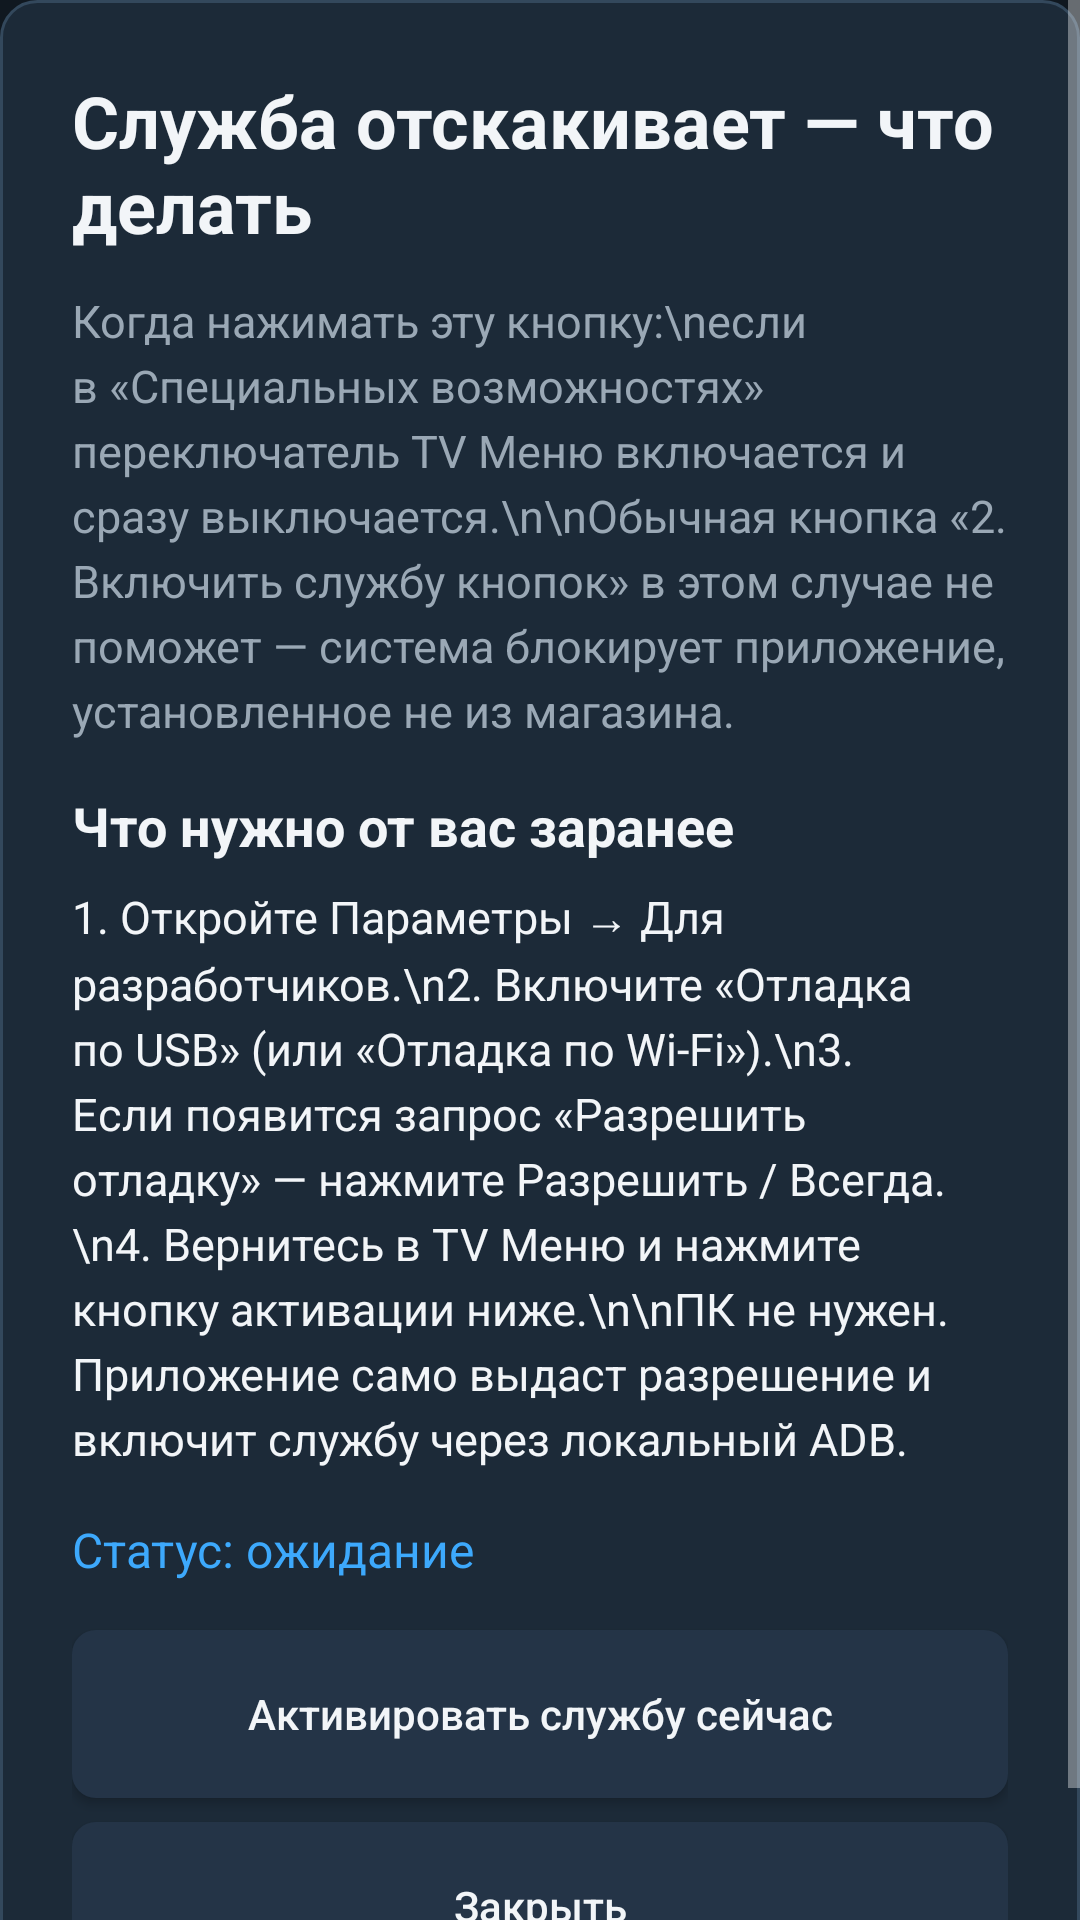

Layout XML and referenced resources for this Android screen:
<!-- AndroidManifest.xml: application theme Theme.TvQuickMenu -->
<!-- res/layout/dialog_fix_accessibility.xml -->
<?xml version="1.0" encoding="utf-8"?>

<ScrollView xmlns:android="http://schemas.android.com/apk/res/android"
    android:layout_width="match_parent"
    android:layout_height="wrap_content"
    android:fillViewport="true">

    <LinearLayout
        android:layout_width="match_parent"
        android:layout_height="wrap_content"
        android:background="@drawable/bg_panel"
        android:orientation="vertical"
        android:padding="24dp">

        <TextView
            android:layout_width="match_parent"
            android:layout_height="wrap_content"
            android:text="Служба отскакивает — что делать"
            android:textColor="@color/text"
            android:textSize="24sp"
            android:textStyle="bold" />

        <TextView
            android:layout_width="match_parent"
            android:layout_height="wrap_content"
            android:layout_marginTop="12dp"
            android:lineSpacingExtra="4dp"
            android:text="Когда нажимать эту кнопку:\nесли в «Специальных возможностях» переключатель TV Меню включается и сразу выключается.\n\nОбычная кнопка «2. Включить службу кнопок» в этом случае не поможет — система блокирует приложение, установленное не из магазина."
            android:textColor="@color/muted"
            android:textSize="15sp" />

        <TextView
            android:layout_width="match_parent"
            android:layout_height="wrap_content"
            android:layout_marginTop="16dp"
            android:text="Что нужно от вас заранее"
            android:textColor="@color/text"
            android:textSize="18sp"
            android:textStyle="bold" />

        <TextView
            android:layout_width="match_parent"
            android:layout_height="wrap_content"
            android:layout_marginTop="8dp"
            android:lineSpacingExtra="4dp"
            android:text="1. Откройте Параметры → Для разработчиков.\n2. Включите «Отладка по USB» (или «Отладка по Wi‑Fi»).\n3. Если появится запрос «Разрешить отладку» — нажмите Разрешить / Всегда.\n4. Вернитесь в TV Меню и нажмите кнопку активации ниже.\n\nПК не нужен. Приложение само выдаст разрешение и включит службу через локальный ADB."
            android:textColor="@color/text"
            android:textSize="15sp" />

        <TextView
            android:id="@+id/fixStatus"
            android:layout_width="match_parent"
            android:layout_height="wrap_content"
            android:layout_marginTop="16dp"
            android:text="Статус: ожидание"
            android:textColor="@color/accent"
            android:textSize="16sp" />

        <Button
            android:id="@+id/btnActivateNow"
            style="@style/TvButton"
            android:layout_marginTop="16dp"
            android:text="Активировать службу сейчас" />

        <Button
            android:id="@+id/btnCloseFix"
            style="@style/TvButton"
            android:text="Закрыть" />
    </LinearLayout>
</ScrollView>
<!-- resources referenced by this layout -->
<resources>
  <color name="accent">#FF3DA9FC</color>
  <color name="muted">#FF9AA8B5</color>
  <color name="text">#FFF2F5F8</color>
  <!-- drawable bg_panel (drawable) -->
  <?xml version="1.0" encoding="utf-8"?>
  
  <shape xmlns:android="http://schemas.android.com/apk/res/android" android:shape="rectangle">
      <solid android:color="@color/panel" />
      <corners android:radius="12dp" />
      <stroke android:width="1dp" android:color="#FF33485C" />
  </shape>
  <style name="TvButton" parent="Widget.AppCompat.Button">
          <item name="android:layout_width">match_parent</item>
          <item name="android:layout_height">56dp</item>
          <item name="android:layout_marginTop">8dp</item>
          <item name="android:background">@drawable/bg_button</item>
          <item name="android:textColor">@color/text</item>
          <item name="android:textAllCaps">false</item>
          <item name="android:focusable">true</item>
          <item name="android:focusableInTouchMode">true</item>
      </style>
  <style name="Theme.TvQuickMenu" parent="Theme.AppCompat.NoActionBar">
          <item name="android:windowBackground">@color/bg</item>
          <item name="android:colorPrimary">@color/accent</item>
          <item name="android:textColorPrimary">@color/text</item>
          <item name="colorAccent">@color/accent</item>
      </style>
  <color name="panel">#FF1C2A38</color>
  <!-- drawable bg_button (drawable) -->
  <?xml version="1.0" encoding="utf-8"?>
  
  <selector xmlns:android="http://schemas.android.com/apk/res/android">
      <item android:state_focused="true">
          <shape android:shape="rectangle">
              <solid android:color="#FF2B4A66" />
              <stroke android:width="2dp" android:color="@color/accent" />
              <corners android:radius="8dp" />
          </shape>
      </item>
      <item>
          <shape android:shape="rectangle">
              <solid android:color="#FF243447" />
              <corners android:radius="8dp" />
          </shape>
      </item>
  </selector>
  <color name="bg">#FF101820</color>
</resources>
